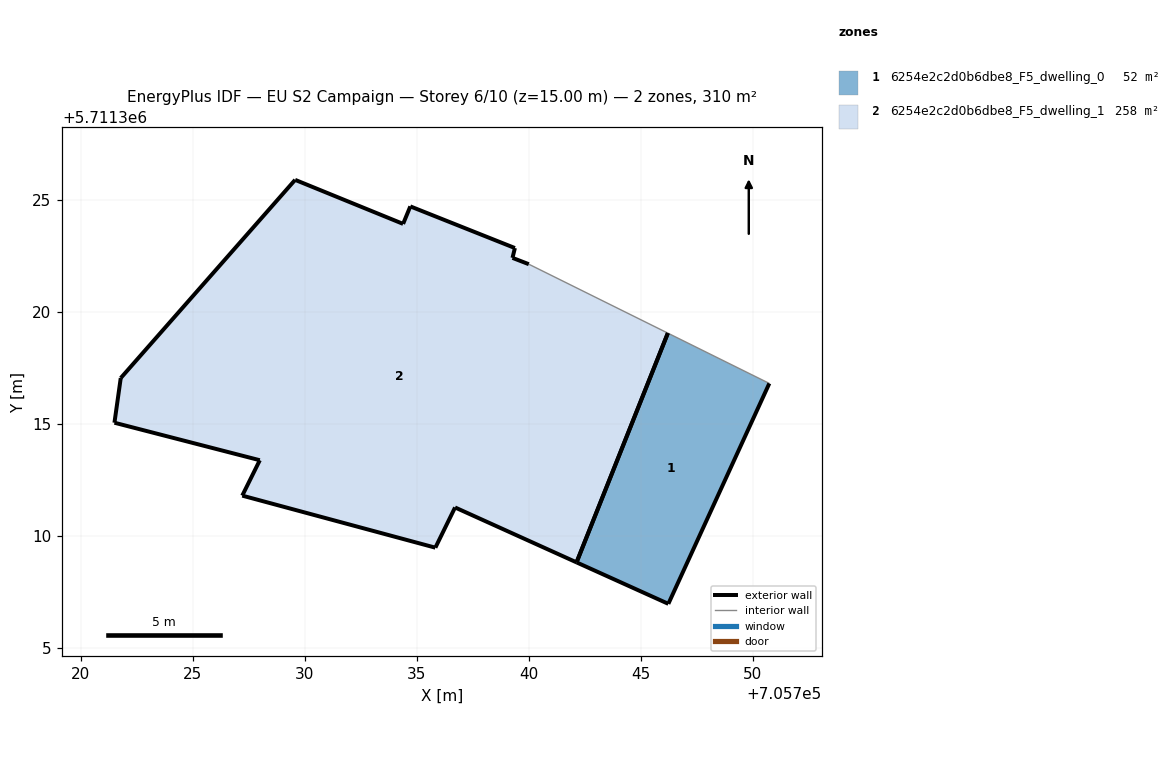
=== STOREY PLAN SPEC (per zone: floor XY polygon, exterior-wall plan segments, windows/doors) ===
zone 1: 6254e2c2d0b6dbe8_F5_dwelling_0  (52.1 m²)
  floor: (705746.23, 5711306.96) (705750.74, 5711316.80) (705746.21, 5711319.05) (705742.13, 5711308.81)
  exterior wall: (705750.74, 5711316.80) – (705746.23, 5711306.96)  [10.8 m]
  exterior wall: (705746.23, 5711306.96) – (705742.13, 5711308.81)  [4.5 m]
  exterior wall: (705742.13, 5711308.81) – (705746.21, 5711319.05)  [11.0 m]
  interior walls: 1
zone 2: 6254e2c2d0b6dbe8_F5_dwelling_1  (257.6 m²)
  floor: (705742.13, 5711308.81) (705746.21, 5711319.05) (705740.00, 5711322.12) (705739.27, 5711322.41) (705739.38, 5711322.84) (705734.71, 5711324.70) (705734.39, 5711323.92) (705729.57, 5711325.89) (705721.79, 5711317.04) (705721.51, 5711315.05) (705728.00, 5711313.37) (705727.21, 5711311.79) (705735.83, 5711309.47) (705736.71, 5711311.26)
  exterior wall: (705727.21, 5711311.79) – (705728.00, 5711313.37)  [1.8 m]
  exterior wall: (705728.00, 5711313.37) – (705721.51, 5711315.05)  [6.7 m]
  exterior wall: (705721.51, 5711315.05) – (705721.79, 5711317.04)  [2.0 m]
  exterior wall: (705721.79, 5711317.04) – (705729.57, 5711325.89)  [11.8 m]
  exterior wall: (705729.57, 5711325.89) – (705734.39, 5711323.92)  [5.2 m]
  exterior wall: (705734.39, 5711323.92) – (705734.71, 5711324.70)  [0.8 m]
  exterior wall: (705734.71, 5711324.70) – (705739.38, 5711322.84)  [5.0 m]
  exterior wall: (705739.38, 5711322.84) – (705739.28, 5711322.41)  [0.5 m]
  exterior wall: (705739.28, 5711322.41) – (705740.00, 5711322.12)  [0.8 m]
  exterior wall: (705742.13, 5711308.81) – (705736.71, 5711311.26)  [6.0 m]
  exterior wall: (705736.71, 5711311.26) – (705735.83, 5711309.47)  [2.0 m]
  exterior wall: (705735.83, 5711309.47) – (705727.21, 5711311.79)  [8.9 m]
  exterior wall: (705746.21, 5711319.05) – (705742.13, 5711308.81)  [11.0 m]
  interior walls: 1

=== DERIVED (storey summary) ===
Building: EU S2 Campaign
Storey: 6 of 10  (floor level z = 15.00 m)
Storey gross floor area: 309.7 m²
Zones on this storey: 2
  - 6254e2c2d0b6dbe8_F5_dwelling_0: floor 52.1 m²; exterior wall 26.3 m (79.0 m²); WWR 0.0%
  - 6254e2c2d0b6dbe8_F5_dwelling_1: floor 257.6 m²; exterior wall 62.5 m (187.4 m²); WWR 0.0%
Zone adjacency: (none detected)